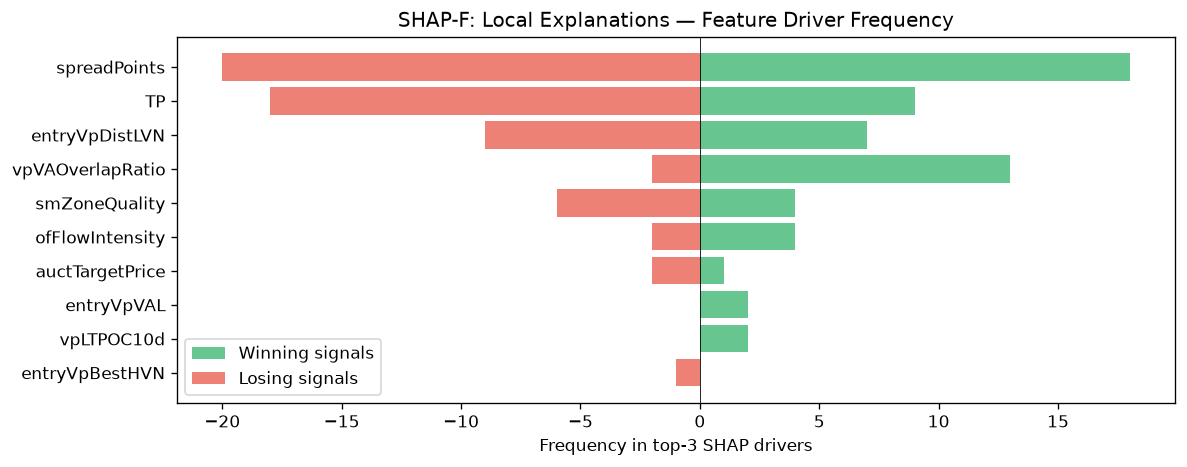

The data file committed next to this chart (first rows):
feature, win_top3_freq, lose_top3_freq, total_top3_freq, win_bias
spreadPoints, 18, 20, 38, 0.4737
TP, 9, 18, 27, 0.3333
entryVpDistLVN, 7, 9, 16, 0.4375
vpVAOverlapRatio, 13, 2, 15, 0.8667
smZoneQuality, 4, 6, 10, 0.4
ofFlowIntensity, 4, 2, 6, 0.6667
auctTargetPrice, 1, 2, 3, 0.3333
entryVpVAL, 2, 0, 2, 1
vpLTPOC10d, 2, 0, 2, 1
entryVpBestHVN, 0, 1, 1, 0.0
